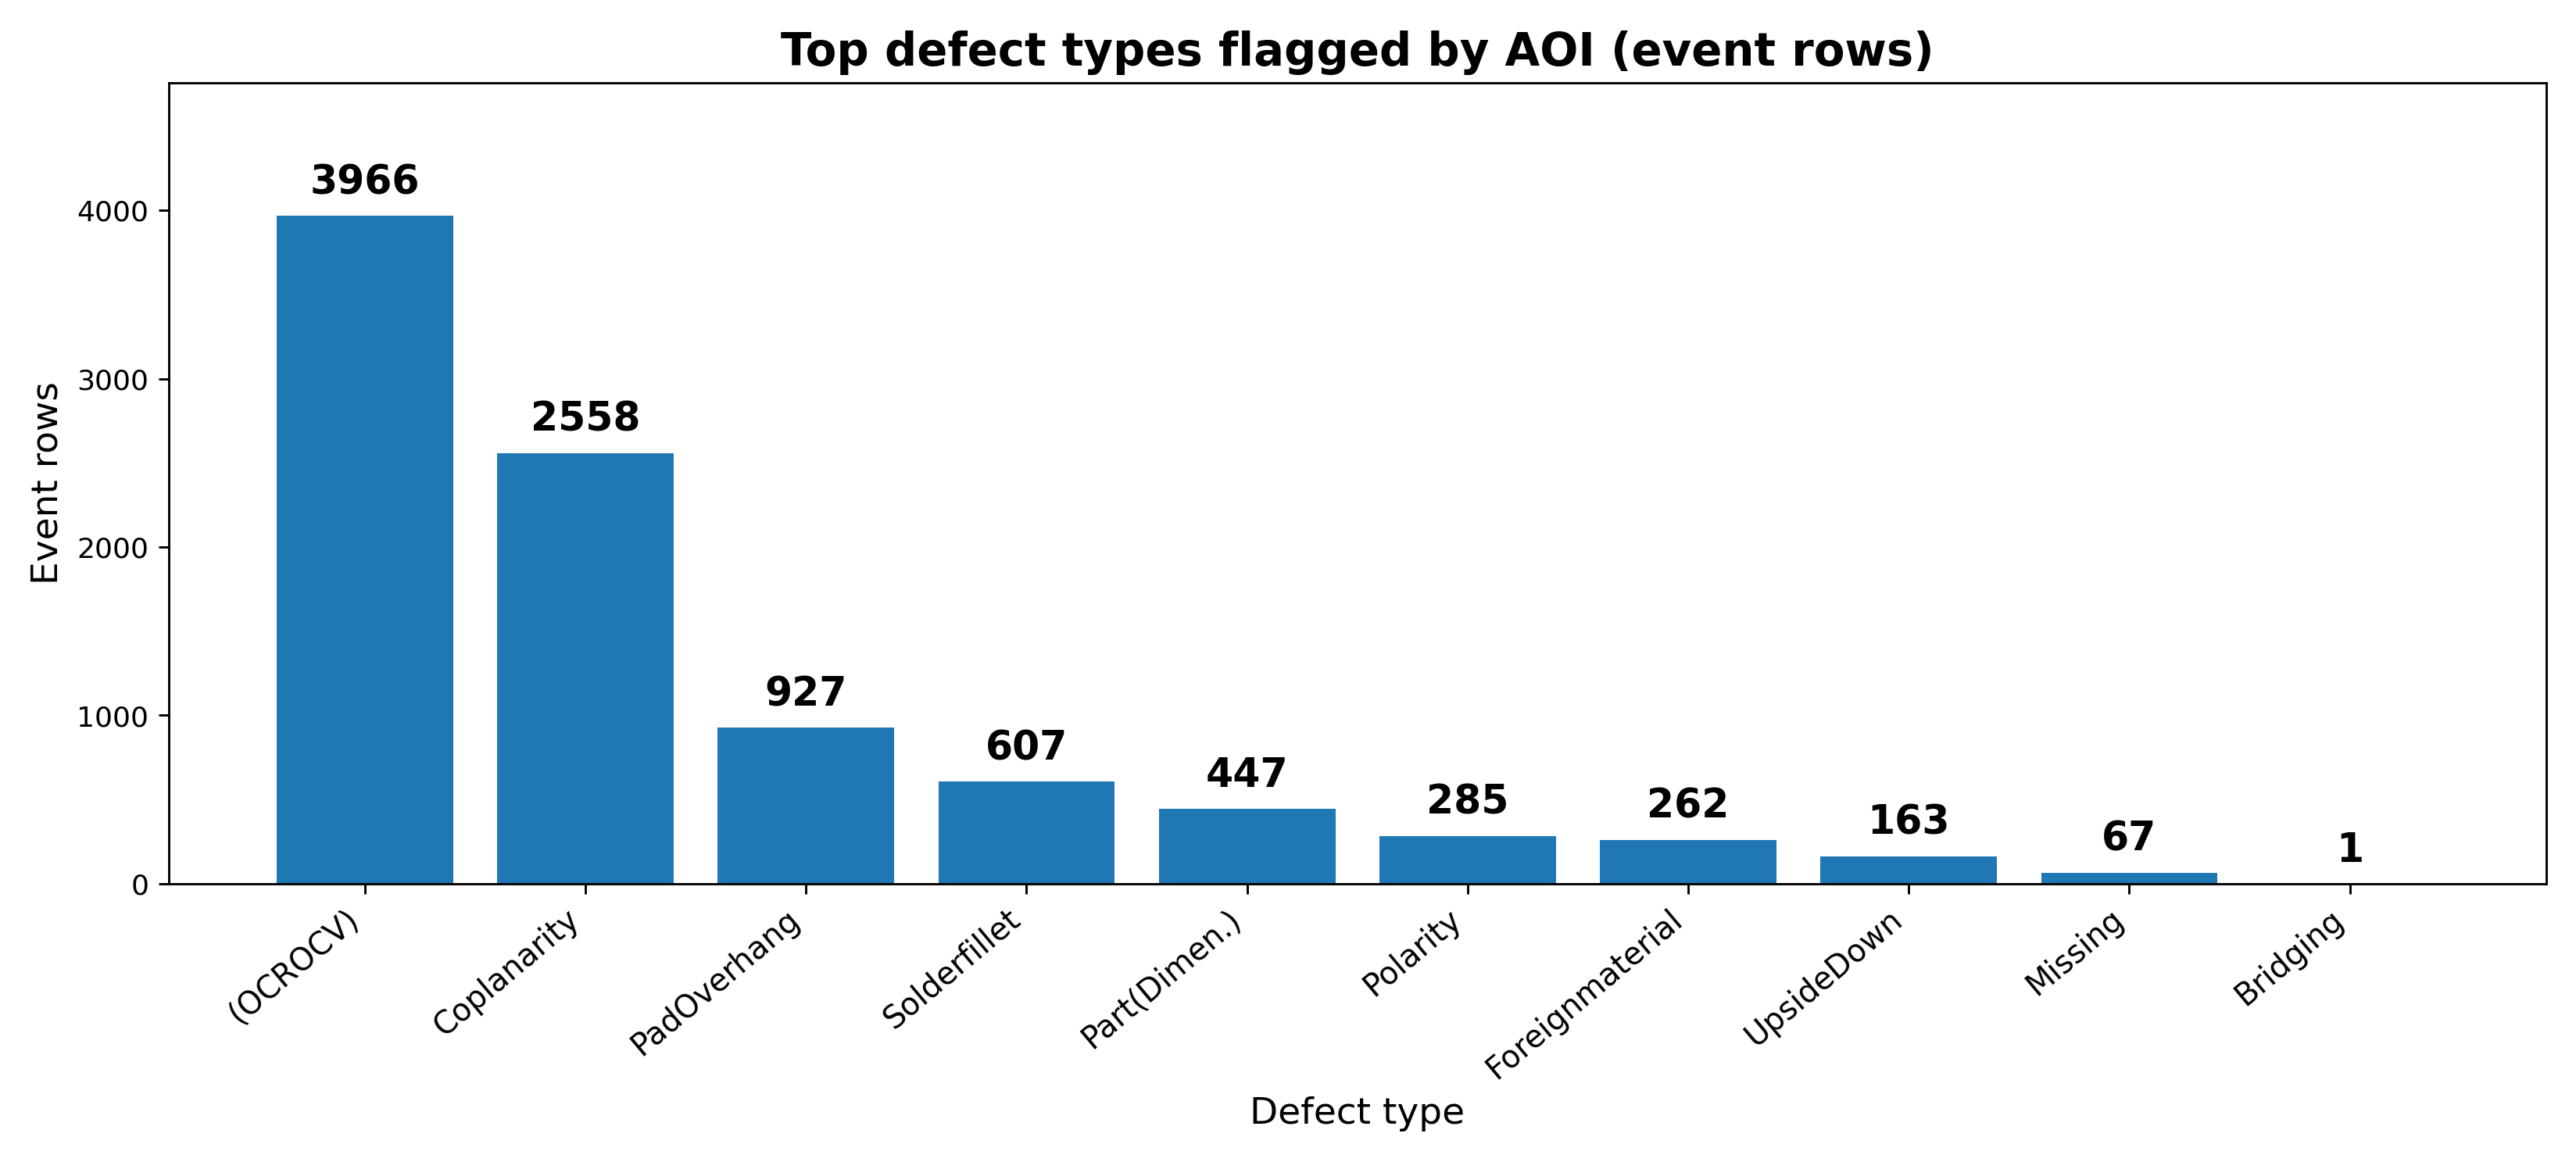

The table this chart was drawn from, first rows:
Defect, Count
(OCROCV), 3966
Coplanarity, 2558
PadOverhang, 927
Solderfillet, 607
Part(Dimen.), 447
Polarity, 285
Foreignmaterial, 262
UpsideDown, 163
Missing, 67
Bridging, 1
